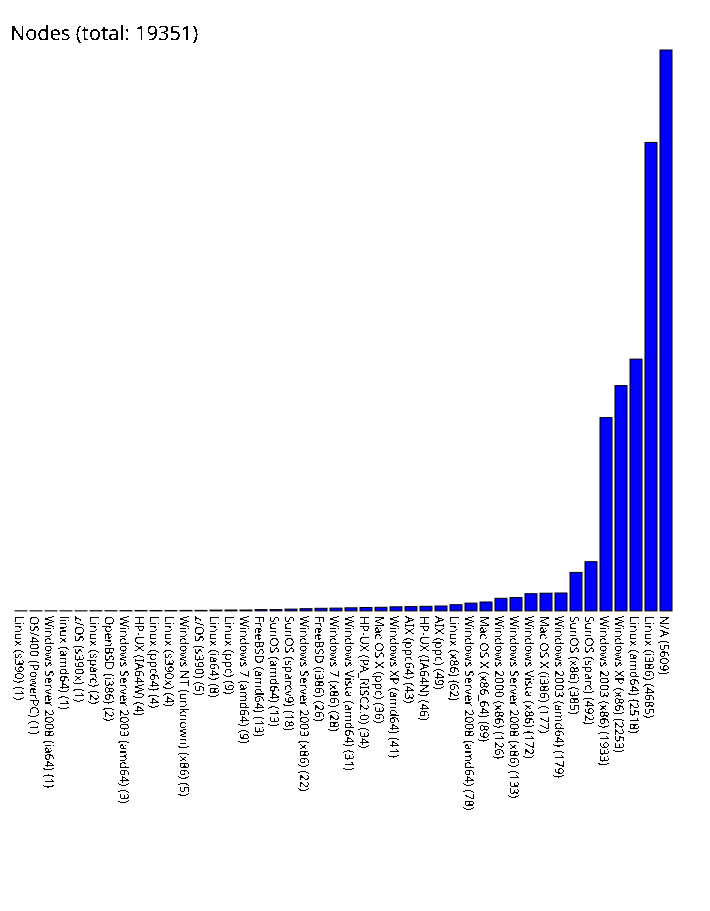

Values plotted in this chart, from the file beside it:
Linux (s390), 1
OS/400 (PowerPC), 1
Windows Server 2008 (ia64), 1
linux (amd64), 1
z/OS (s390x), 1
Linux (sparc), 2
OpenBSD (i386), 2
Windows Server 2003 (amd64), 3
HP-UX (IA64W), 4
Linux (ppc64), 4
Linux (s390x), 4
Windows NT (unknown) (x86), 5
z/OS (s390), 5
Linux (ia64), 8
Linux (ppc), 9
Windows 7 (amd64), 9
FreeBSD (amd64), 13
SunOS (amd64), 13
SunOS (sparcv9), 18
Windows Server 2003 (x86), 22
FreeBSD (i386), 26
Windows 7 (x86), 28
Windows Vista (amd64), 31
HP-UX (PA_RISC2.0), 34
Mac OS X (ppc), 36
Windows XP (amd64), 41
AIX (ppc64), 43
HP-UX (IA64N), 46
AIX (ppc), 49
Linux (x86), 62
Windows Server 2008 (amd64), 78
Mac OS X (x86_64), 89
Windows 2000 (x86), 126
Windows Server 2008 (x86), 133
Windows Vista (x86), 172
Mac OS X (i386), 177
Windows 2003 (amd64), 179
SunOS (x86), 385
SunOS (sparc), 492
Windows 2003 (x86), 1933
Windows XP (x86), 2253
Linux (amd64), 2518
Linux (i386), 4685
N/A, 5609
